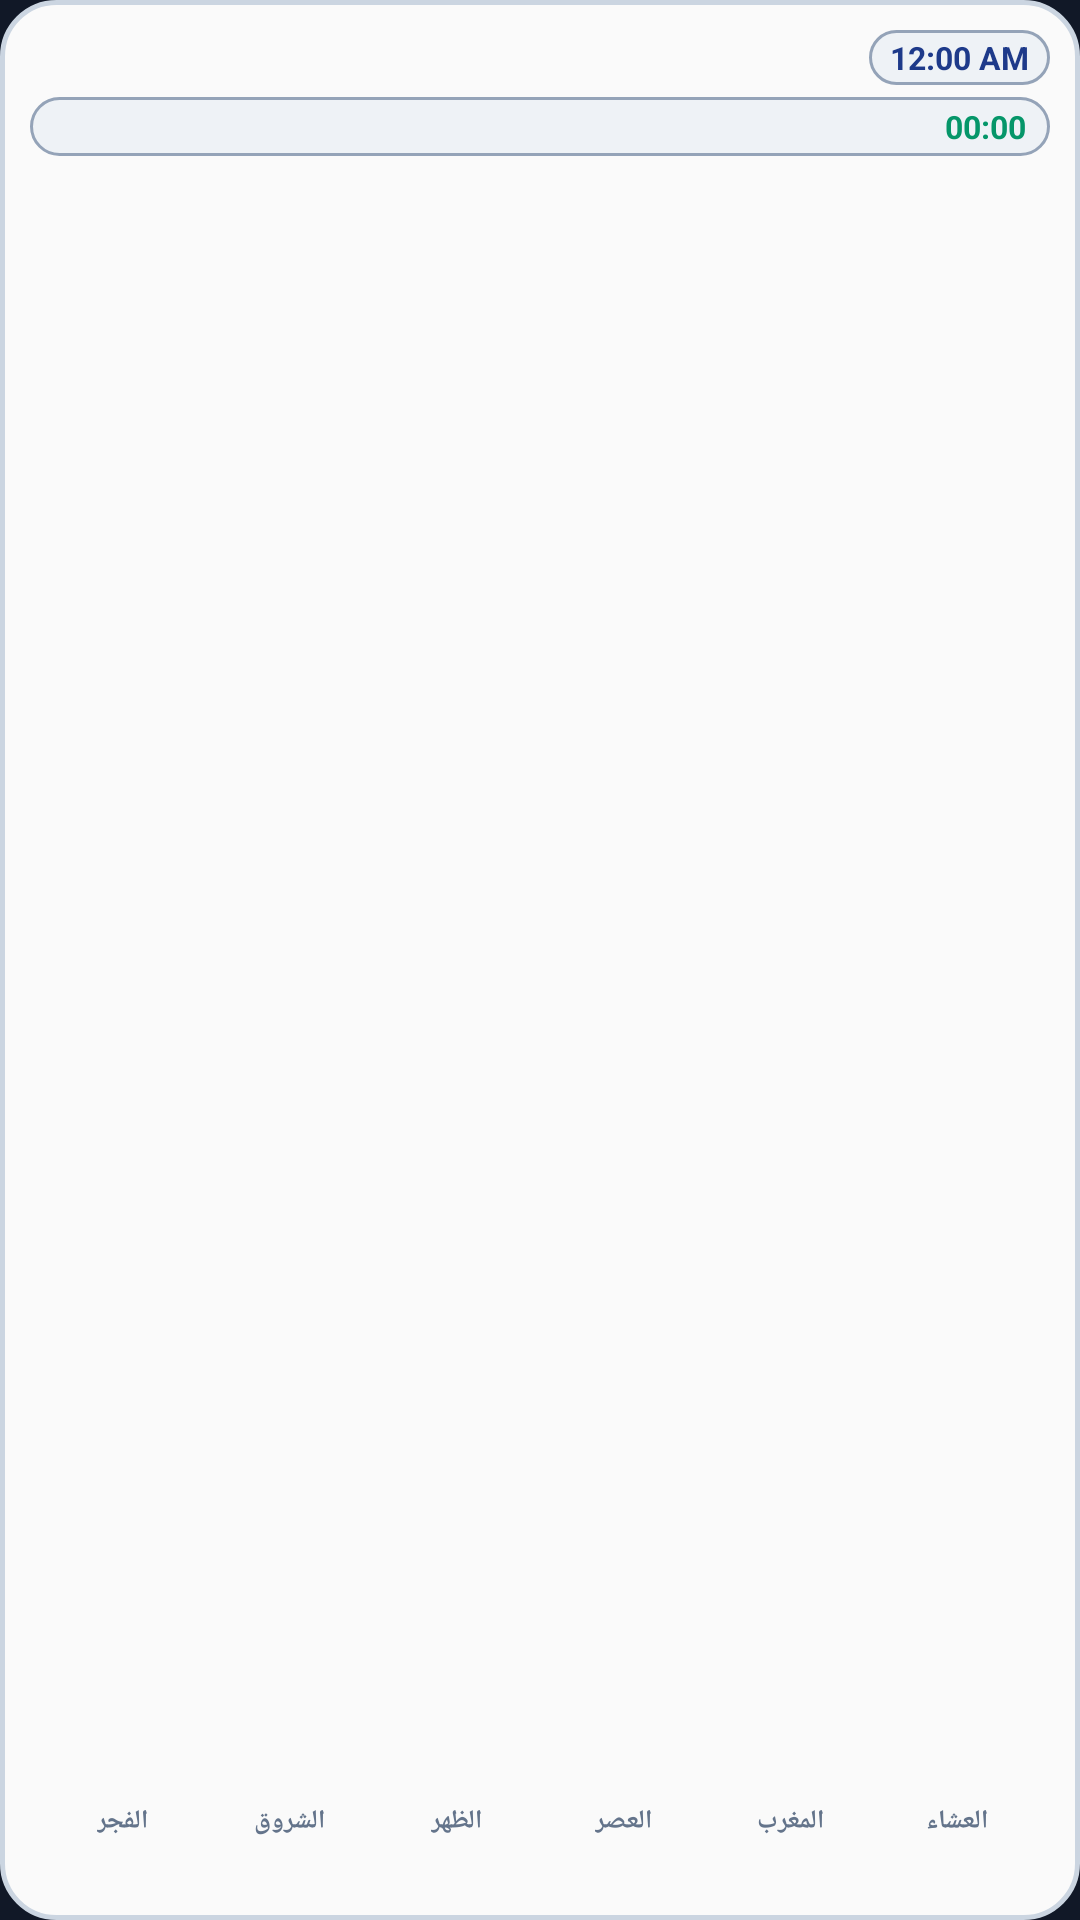

Produce the Android XML layout that renders to this screen, including the resource entries it uses.
<!-- AndroidManifest.xml: application theme Theme.App.Starting -->
<!-- res/layout/widget_desk_calendar_square.xml -->
<?xml version="1.0" encoding="utf-8"?>
<LinearLayout xmlns:android="http://schemas.android.com/apk/res/android"
    xmlns:tools="http://schemas.android.com/tools"
    android:id="@+id/widget_desk_calendar_square_layout"
    android:layout_width="match_parent"
    android:layout_height="match_parent"
    android:background="@drawable/nateega_bg_classic"
    android:orientation="vertical"
    android:padding="10dp">

    
    <LinearLayout
        android:layout_width="match_parent"
        android:layout_height="wrap_content"
        android:gravity="center_vertical"
        android:orientation="horizontal">

        <TextView
            android:id="@+id/desk_cal_month_title"
            android:layout_width="0dp"
            android:layout_height="wrap_content"
            android:layout_weight="1"
            android:singleLine="true"
            android:ellipsize="end"
            android:layout_marginEnd="6dp"
            android:textColor="#1E3A8A"
            android:textSize="11.5sp"
            android:textStyle="bold"
            tools:text="السبت، ١٦ نوفمبر ٢٠٢٦" />

        <TextClock
            android:id="@+id/desk_cal_clock"
            android:layout_width="wrap_content"
            android:layout_height="wrap_content"
            android:background="@drawable/nateega_capsule_classic"
            android:format12Hour="hh:mm a"
            android:format24Hour="HH:mm"
            android:paddingStart="7dp"
            android:paddingEnd="7dp"
            android:paddingTop="2dp"
            android:paddingBottom="2dp"
            android:textColor="#1E3A8A"
            android:textSize="10.5sp"
            android:textStyle="bold"
            tools:text="10:30 م" />
    </LinearLayout>

    
    <LinearLayout
        android:id="@+id/desk_cal_countdown_strip"
        android:layout_width="match_parent"
        android:layout_height="wrap_content"
        android:layout_marginTop="4dp"
        android:layout_marginBottom="4dp"
        android:background="@drawable/nateega_capsule_classic"
        android:gravity="center_vertical"
        android:orientation="horizontal"
        android:paddingStart="8dp"
        android:paddingEnd="8dp"
        android:paddingTop="2.5dp"
        android:paddingBottom="2.5dp">

        <TextView
            android:id="@+id/desk_cal_countdown_label"
            android:layout_width="0dp"
            android:layout_height="wrap_content"
            android:layout_weight="1"
            android:singleLine="true"
            android:ellipsize="end"
            android:textColor="#1E3A8A"
            android:textSize="10.5sp"
            android:textStyle="bold"
            tools:text="⏳ الصلاة القادمة: المغرب" />

        <Chronometer
            android:id="@+id/desk_cal_countdown"
            android:layout_width="wrap_content"
            android:layout_height="wrap_content"
            android:countDown="true"
            android:enabled="false"
            android:textColor="#059669"
            android:textSize="10.5sp"
            android:textStyle="bold" />
    </LinearLayout>

    
    <ImageView
        android:id="@+id/desk_cal_grid_image"
        android:layout_width="match_parent"
        android:layout_height="0dp"
        android:layout_weight="1"
        android:scaleType="fitCenter"
        android:contentDescription="Calendar Matrix" />

    
    <LinearLayout
        android:id="@+id/desk_cal_prayers_row"
        android:layout_width="match_parent"
        android:layout_height="wrap_content"
        android:layout_marginTop="4dp"
        android:background="@drawable/nateega_table_bg_classic"
        android:gravity="center_vertical"
        android:orientation="horizontal"
        android:padding="3dp">

        
        <LinearLayout
            android:id="@+id/desk_cal_row_fajr"
            android:layout_width="0dp"
            android:layout_height="wrap_content"
            android:layout_weight="1"
            android:gravity="center"
            android:orientation="vertical"
            android:paddingTop="2.5dp"
            android:paddingBottom="2.5dp">
            <TextView
                android:id="@+id/desk_cal_lbl_fajr"
                android:layout_width="wrap_content"
                android:layout_height="wrap_content"
                android:singleLine="true"
                android:includeFontPadding="false"
                android:text="الفجر"
                android:textColor="#64748B"
                android:textSize="8.5sp"
                android:textStyle="bold" />
            <TextView
                android:id="@+id/desk_cal_time_fajr"
                android:layout_width="wrap_content"
                android:layout_height="wrap_content"
                android:singleLine="true"
                android:includeFontPadding="false"
                android:textColor="#1E3A8A"
                android:textSize="9.5sp"
                android:textStyle="bold"
                tools:text="05:02" />
        </LinearLayout>

        
        <LinearLayout
            android:id="@+id/desk_cal_row_sunrise"
            android:layout_width="0dp"
            android:layout_height="wrap_content"
            android:layout_weight="1"
            android:gravity="center"
            android:orientation="vertical"
            android:paddingTop="2.5dp"
            android:paddingBottom="2.5dp">
            <TextView
                android:id="@+id/desk_cal_lbl_sunrise"
                android:layout_width="wrap_content"
                android:layout_height="wrap_content"
                android:singleLine="true"
                android:includeFontPadding="false"
                android:text="الشروق"
                android:textColor="#64748B"
                android:textSize="8.5sp"
                android:textStyle="bold" />
            <TextView
                android:id="@+id/desk_cal_time_sunrise"
                android:layout_width="wrap_content"
                android:layout_height="wrap_content"
                android:singleLine="true"
                android:includeFontPadding="false"
                android:textColor="#1E3A8A"
                android:textSize="9.5sp"
                android:textStyle="bold"
                tools:text="06:22" />
        </LinearLayout>

        
        <LinearLayout
            android:id="@+id/desk_cal_row_dhuhr"
            android:layout_width="0dp"
            android:layout_height="wrap_content"
            android:layout_weight="1"
            android:gravity="center"
            android:orientation="vertical"
            android:paddingTop="2.5dp"
            android:paddingBottom="2.5dp">
            <TextView
                android:id="@+id/desk_cal_lbl_dhuhr"
                android:layout_width="wrap_content"
                android:layout_height="wrap_content"
                android:singleLine="true"
                android:includeFontPadding="false"
                android:text="الظهر"
                android:textColor="#64748B"
                android:textSize="8.5sp"
                android:textStyle="bold" />
            <TextView
                android:id="@+id/desk_cal_time_dhuhr"
                android:layout_width="wrap_content"
                android:layout_height="wrap_content"
                android:singleLine="true"
                android:includeFontPadding="false"
                android:textColor="#1E3A8A"
                android:textSize="9.5sp"
                android:textStyle="bold"
                tools:text="11:45" />
        </LinearLayout>

        
        <LinearLayout
            android:id="@+id/desk_cal_row_asr"
            android:layout_width="0dp"
            android:layout_height="wrap_content"
            android:layout_weight="1"
            android:gravity="center"
            android:orientation="vertical"
            android:paddingTop="2.5dp"
            android:paddingBottom="2.5dp">
            <TextView
                android:id="@+id/desk_cal_lbl_asr"
                android:layout_width="wrap_content"
                android:layout_height="wrap_content"
                android:singleLine="true"
                android:includeFontPadding="false"
                android:text="العصر"
                android:textColor="#64748B"
                android:textSize="8.5sp"
                android:textStyle="bold" />
            <TextView
                android:id="@+id/desk_cal_time_asr"
                android:layout_width="wrap_content"
                android:layout_height="wrap_content"
                android:singleLine="true"
                android:includeFontPadding="false"
                android:textColor="#1E3A8A"
                android:textSize="9.5sp"
                android:textStyle="bold"
                tools:text="02:40" />
        </LinearLayout>

        
        <LinearLayout
            android:id="@+id/desk_cal_row_maghrib"
            android:layout_width="0dp"
            android:layout_height="wrap_content"
            android:layout_weight="1"
            android:gravity="center"
            android:orientation="vertical"
            android:paddingTop="2.5dp"
            android:paddingBottom="2.5dp">
            <TextView
                android:id="@+id/desk_cal_lbl_maghrib"
                android:layout_width="wrap_content"
                android:layout_height="wrap_content"
                android:singleLine="true"
                android:includeFontPadding="false"
                android:text="المغرب"
                android:textColor="#64748B"
                android:textSize="8.5sp"
                android:textStyle="bold" />
            <TextView
                android:id="@+id/desk_cal_time_maghrib"
                android:layout_width="wrap_content"
                android:layout_height="wrap_content"
                android:singleLine="true"
                android:includeFontPadding="false"
                android:textColor="#1E3A8A"
                android:textSize="9.5sp"
                android:textStyle="bold"
                tools:text="05:01" />
        </LinearLayout>

        
        <LinearLayout
            android:id="@+id/desk_cal_row_isha"
            android:layout_width="0dp"
            android:layout_height="wrap_content"
            android:layout_weight="1"
            android:gravity="center"
            android:orientation="vertical"
            android:paddingTop="2.5dp"
            android:paddingBottom="2.5dp">
            <TextView
                android:id="@+id/desk_cal_lbl_isha"
                android:layout_width="wrap_content"
                android:layout_height="wrap_content"
                android:singleLine="true"
                android:includeFontPadding="false"
                android:text="العشاء"
                android:textColor="#64748B"
                android:textSize="8.5sp"
                android:textStyle="bold" />
            <TextView
                android:id="@+id/desk_cal_time_isha"
                android:layout_width="wrap_content"
                android:layout_height="wrap_content"
                android:singleLine="true"
                android:includeFontPadding="false"
                android:textColor="#1E3A8A"
                android:textSize="9.5sp"
                android:textStyle="bold"
                tools:text="06:21" />
        </LinearLayout>

    </LinearLayout>

</LinearLayout>
<!-- resources referenced by this layout -->
<resources>
  <!-- drawable nateega_bg_classic (drawable) -->
  <?xml version="1.0" encoding="utf-8"?>
  <shape xmlns:android="http://schemas.android.com/apk/res/android"
      android:shape="rectangle">
      <solid android:color="#FAFAFA" />
      <stroke
          android:width="1.5dp"
          android:color="#CBD5E1" />
      <corners android:radius="18dp" />
  </shape>
  <!-- drawable nateega_capsule_classic (drawable) -->
  <?xml version="1.0" encoding="utf-8"?>
  <shape xmlns:android="http://schemas.android.com/apk/res/android"
      android:shape="rectangle">
      <solid android:color="#EEF2F6" />
      <stroke
          android:width="1dp"
          android:color="#94A3B8" />
      <corners android:radius="12dp" />
  </shape>
  <style name="Theme.App.Starting" parent="Theme.SplashScreen">
          <item name="android:windowBackground">@drawable/launch_background</item>
          <item name="windowSplashScreenBackground">@color/splash_background</item>
          <item name="windowSplashScreenAnimatedIcon">@mipmap/ic_launcher</item>
  
          <item name="postSplashScreenTheme">@style/Theme.AlAzan</item>
      </style>
  <!-- drawable launch_background (drawable) -->
  <?xml version="1.0" encoding="utf-8"?>
  <layer-list xmlns:android="http://schemas.android.com/apk/res/android">
      
      <item android:drawable="@color/splash_background" />
  </layer-list>
  <color name="splash_background">#111827</color>
  <style name="Theme.AlAzan" parent="Theme.AppCompat.DayNight.NoActionBar">
          <item name="android:windowBackground">@color/black</item>
      </style>
  <color name="black">#FF000000</color>
</resources>
